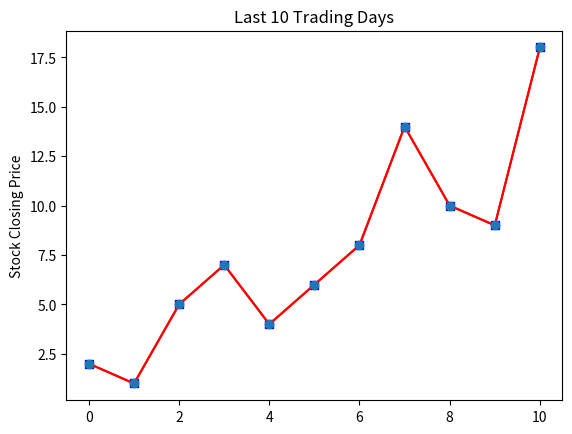

Recreate this plot in Python.
import numpy as np
import matplotlib.pyplot as plt

b = [2, 1, 5, 7, 4, 6, 8, 14, 10, 9, 18]

a = np.array(b)

plt.plot(a, 'red')
plt.savefig('Charts\chart1.png')
plt.show()

plt.plot(a, 'bs')
plt.savefig('Charts\chart2.png')
plt.show()

plt.plot(a, 'red')
plt.plot(a, 'o')
plt.title('Last 10 Trading Days')
plt.ylabel('Stock Closing Price')
plt.savefig('Charts\chart3.png')
plt.show()